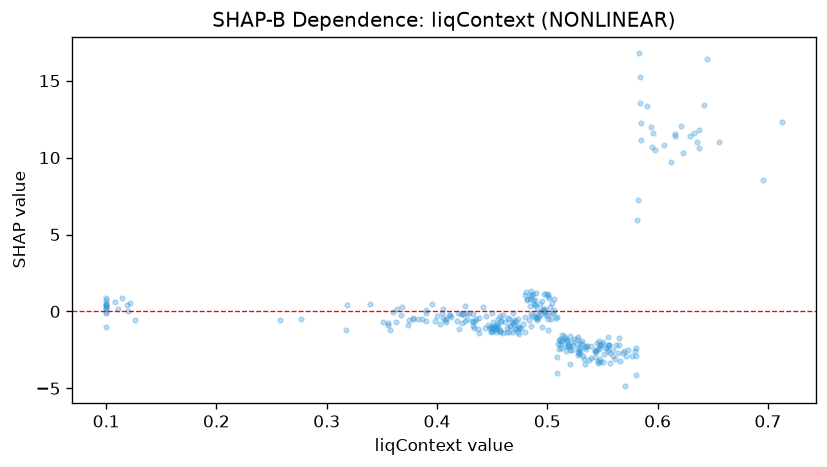

The table this chart was drawn from, first rows:
feature_value, shap_value
0.12, -0.002378
0.4744, -1.088
0.3598, -0.023
0.3508, -0.661
0.5566, -2.729
0.4914, -0.4251
0.4368, -1.124
0.4568, -1.272
0.521, -2.527
0.5006, 1.123
0.4506, -1.085
0.3634, 0.1757
0.3898, -0.6516
0.5548, -1.635
0.5318, -1.918
0.4232, -0.1458
0.4848, -0.1988
0.5168, -2.604
0.6292, 11.4
0.3188, 0.4164
0.5274, -2.412
0.5464, -2.455
0.5642, -2.682
0.5128, -1.934
0.5064, 0.07278
0.4694, -0.537
0.4944, -0.1662
0.4884, 0.4222
0.455, -0.9217
0.3744, -0.5836
0.5542, -2.351
0.4974, 1.143
0.4988, 1.148
0.4114, -0.2486
0.1214, 0.5681
0.367, -0.2447
0.474, -1.474
0.5482, -3.318
0.4512, -0.7108
0.5152, -1.626
0.5478, -3.078
0.5174, -1.95
0.5508, -3.275
0.5572, -3.363
0.5116, -1.803
0.4898, -0.4347
0.444, -0.2784
0.4892, 0.7565
0.5186, -2.238
0.6372, 11.77
0.4842, 0.3328
0.3896, -0.1154
0.566, -3.192
0.5842, 15.23
0.546, -3.345
0.4232, -0.1416
0.4706, -1.12
0.4268, -0.1272
0.5198, -2.18
0.5614, -3.116
... 257 more rows
